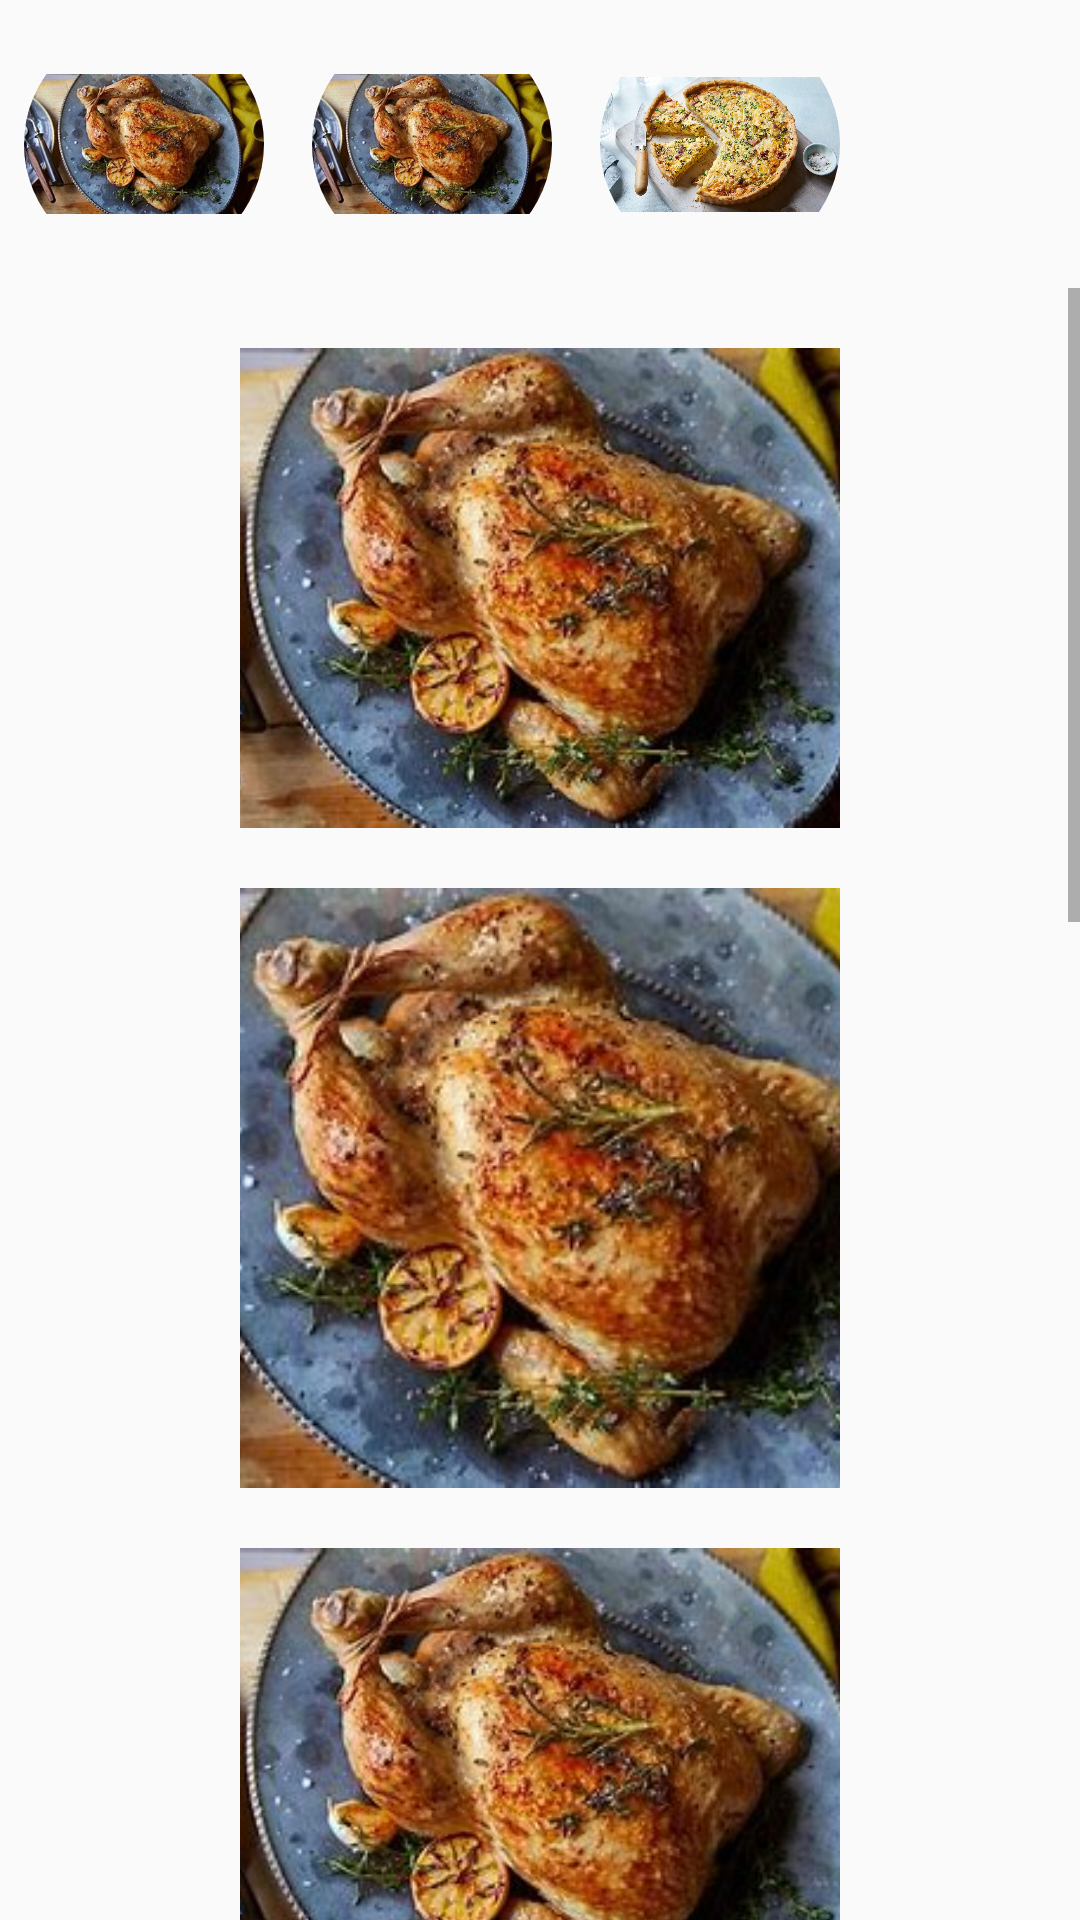

Reconstruct the res/layout file that produces this screen, plus the resources it refers to.
<!-- AndroidManifest.xml: application theme Theme.Xmlprojecttesting -->
<!-- res/layout/activity_images.xml -->
<?xml version="1.0" encoding="utf-8"?>
<LinearLayout
    xmlns:android="http://schemas.android.com/apk/res/android"
    xmlns:app="http://schemas.android.com/apk/res-auto"
    android:layout_width="match_parent"
    android:layout_height="match_parent"
    android:orientation="vertical"
    >
    <HorizontalScrollView
        android:layout_width="wrap_content"
        android:layout_height="wrap_content"
        android:scrollbars="none"
        android:id="@+id/horizontal_scroll_view">

        <LinearLayout
            android:layout_width="wrap_content"
            android:layout_height="wrap_content"
            android:orientation="horizontal">

            <com.google.android.material.imageview.ShapeableImageView
                android:layout_width="80dp"
                android:layout_height="80dp"
                android:src="@drawable/chicken"
                android:layout_margin="8dp"
                app:shapeAppearanceOverlay="@style/RoundedConner" />

            <com.google.android.material.imageview.ShapeableImageView
                android:layout_width="80dp"
                android:layout_height="80dp"
                android:src="@drawable/chicken"
                android:layout_margin="8dp"
                app:shapeAppearanceOverlay="@style/RoundedConner" />

            <com.google.android.material.imageview.ShapeableImageView
                android:layout_width="80dp"
                android:layout_height="80dp"
                android:src="@drawable/pizza"
                android:layout_margin="8dp"
                app:shapeAppearanceOverlay="@style/RoundedConner" />

            <com.google.android.material.imageview.ShapeableImageView
                android:layout_width="80dp"
                android:layout_height="80dp"
                android:scaleType="centerCrop"
                android:src="@drawable/sandwich"
                android:layout_margin="8dp"
                app:shapeAppearanceOverlay="@style/RoundedConner" />

            <com.google.android.material.imageview.ShapeableImageView
                android:layout_width="80dp"
                android:layout_height="80dp"
                android:scaleType="centerCrop"
                android:src="@drawable/sandwich"
                android:layout_margin="8dp"
                app:shapeAppearanceOverlay="@style/RoundedConner" />

            <com.google.android.material.imageview.ShapeableImageView
                android:layout_width="80dp"
                android:layout_height="80dp"
                android:scaleType="centerCrop"
                android:src="@drawable/sandwich"
                android:layout_margin="8dp"
                app:shapeAppearanceOverlay="@style/RoundedConner" />

            <com.google.android.material.imageview.ShapeableImageView
                android:layout_width="80dp"
                android:layout_height="80dp"
                android:scaleType="centerCrop"
                android:src="@drawable/sandwich"
                android:layout_margin="8dp"
                app:shapeAppearanceOverlay="@style/RoundedConner" />


            <com.google.android.material.imageview.ShapeableImageView
                android:layout_width="80dp"
                android:layout_height="80dp"
                android:src="@drawable/cooked_food"
                android:layout_margin="8dp"
                app:shapeAppearanceOverlay="@style/RoundedConner" />
        </LinearLayout>
    </HorizontalScrollView>
    <ScrollView
        android:layout_width="match_parent"
        android:layout_height="match_parent"
        >

        <LinearLayout
            android:layout_width="match_parent"
            android:layout_height="wrap_content"
            android:gravity="center_horizontal"
            android:orientation="vertical"
            android:padding="0dp">


            <ImageView
                android:layout_width="200dp"
                android:layout_height="200dp"
                android:scaleType="centerCrop"
                android:src="@drawable/chicken"
                android:padding="20dp"/>

            <ImageView
                android:layout_width="200dp"
                android:layout_height="200dp"
                android:scaleType="centerCrop"
                android:src="@drawable/chicken" />

            <ImageView
                android:layout_width="200dp"
                android:layout_height="200dp"
                android:scaleType="centerCrop"
                android:src="@drawable/chicken"
                android:padding="20dp"/>

            <ImageView
                android:layout_width="200dp"
                android:layout_height="200dp"
                android:scaleType="centerCrop"
                android:src="@drawable/chicken"
                android:padding="20dp"/>

            <ImageView
                android:layout_width="200dp"
                android:layout_height="200dp"
                android:scaleType="centerCrop"
                android:src="@drawable/sandwich"
                android:padding="20dp"/>
            <ImageView
                android:layout_width="200dp"
                android:layout_height="200dp"
                android:scaleType="centerCrop"
                android:src="@drawable/sandwich"
                android:padding="20dp"/>
            <ImageView
                android:layout_width="200dp"
                android:layout_height="200dp"
                android:scaleType="centerCrop"
                android:src="@drawable/sandwich"
                android:padding="20dp"/>

        </LinearLayout>


    </ScrollView>


</LinearLayout>
<!-- resources referenced by this layout -->
<resources>
  <!-- drawable chicken: jpg bitmap (drawable-xxhdpi, 23140 bytes) -->
  <!-- drawable pizza: jpg bitmap (drawable-xxhdpi, 294333 bytes) -->
  <style name="RoundedConner">
          <item name="cornerSize">40dp</item>
      </style>
  <style name="Theme.Xmlprojecttesting" parent="Base.Theme.Xmlprojecttesting" />
  <style name="Base.Theme.Xmlprojecttesting" parent="Theme.AppCompat.DayNight.NoActionBar">
          
          
      </style>
</resources>
